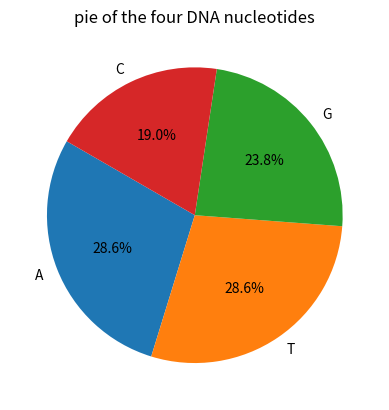

The script that saved this image:
# -*- coding: utf-8 -*-
"""
Spyder Editor

This is a temporary script file.
"""
import matplotlib.pyplot as plt
# Input the DNA sequence
L = "ATGCTTCAGAAAGGTCTTACG"
n = len(L)
A=0
T=0
G=0
C=0
# Using loops to count the quantity of each nucleotide (Using for i in range (0,n) t = L[i-1])
for i in range (0,n):
    t = L[i-1]
    if t == 'A':
        A = A + 1
    elif t == 'T':
        T = T + 1
    elif t == 'G':
        G = G + 1
    elif t == 'C':
        C = C + 1
    else:
        print('It is not a right DNA sequence')
print(' A =',A,' T =',T,' G =',G,' C =',C)
# To set the parameters of the pie plot, remember that labels are strings.
labels = ['A','T','G','C']
sizes = [A,T,G,C]
explode = [0,0,0,0]
# Specify the fraction of the radius with which to offset each wedge
plt.pie(sizes,explode=explode,labels=labels,autopct='%1.1f%%',shadow=False,startangle=150)
plt.title('pie of the four DNA nucleotides')
# Equal aspect ratio ensures that pie is drawn as a circle
plt.show()
